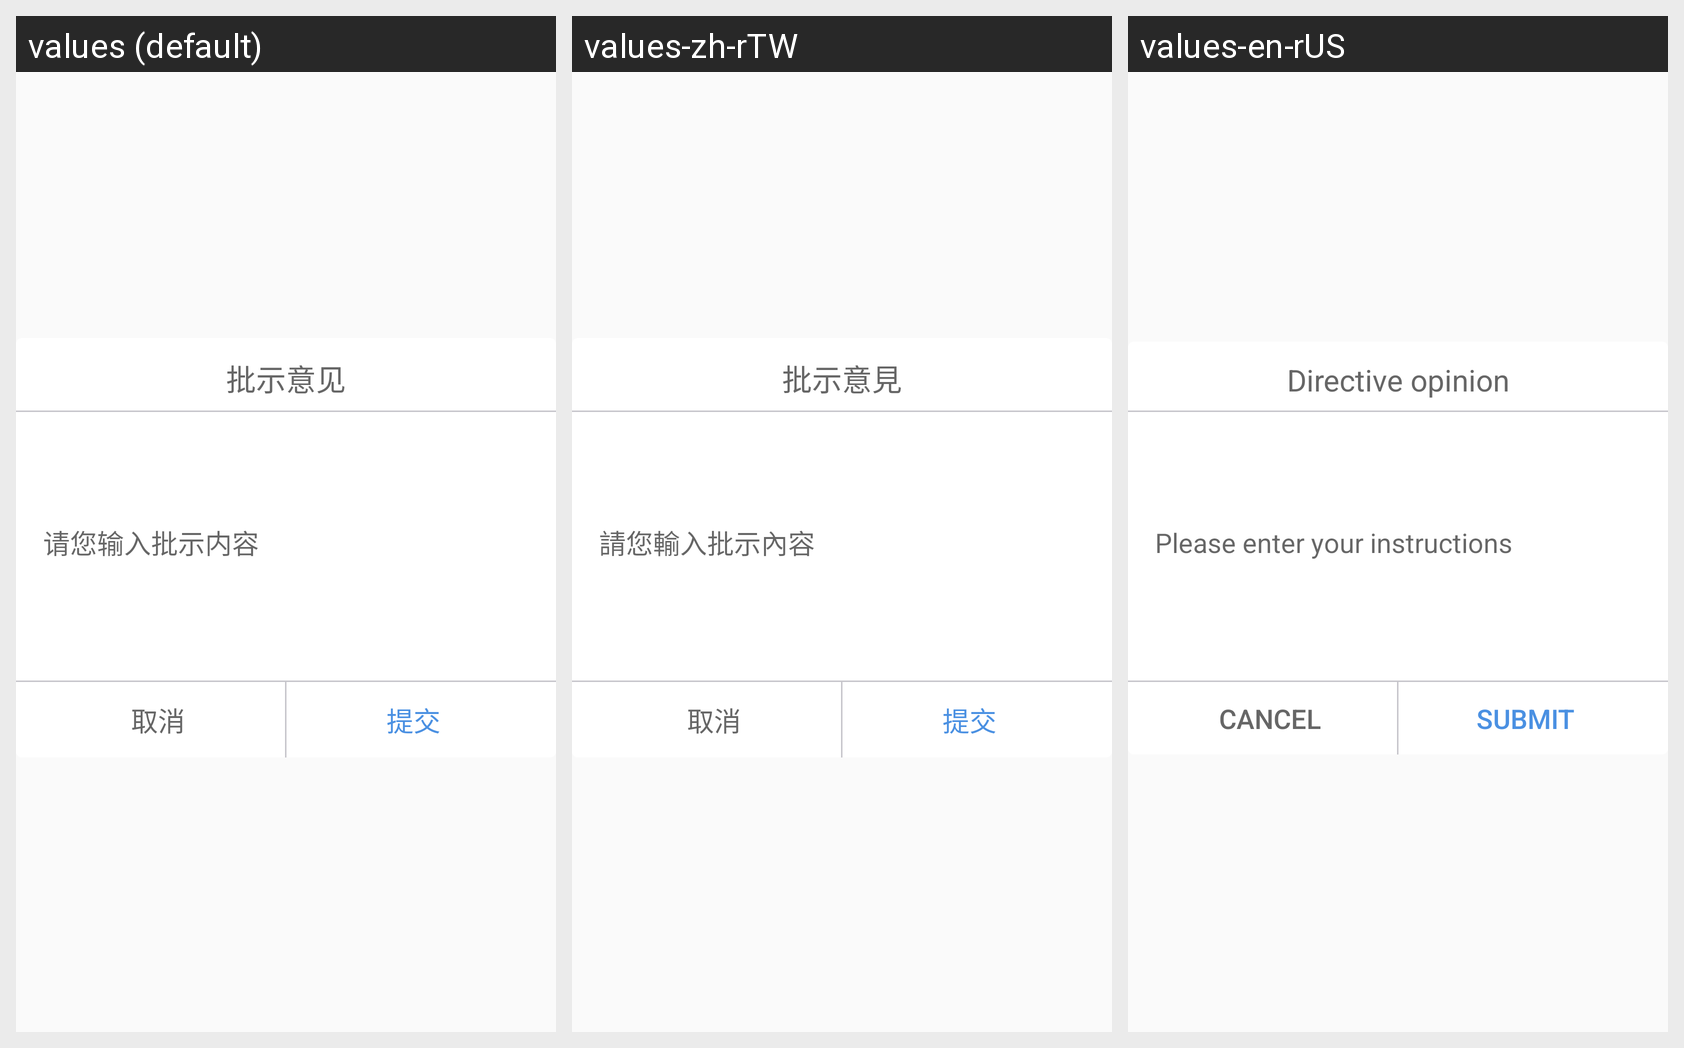

Translations of the strings shown on this Android screen, per locale in the grid:
Android screen res/layout/app_news_instruction_dialog.xml rendered under 3 locales, left to right: values (default), values-zh-rTW, values-en-rUS. Device: Nexus 5 (rendered at 1080×1920; each locale shown at half size, 540×960, under a caption strip naming it); theme AppTheme_0.
Strings drawn on this screen, with the default value and each locale's value (text and hints the layout hard-codes, and strings that could not be matched under every locale, appear in the picture but are not listed):

news_instructions
  values: 批示意见
  values-zh-rTW: 批示意見
  values-en-rUS: Directive opinion

news_please_instruction
  values: 请您输入批示内容
  values-zh-rTW: 請您輸入批示內容
  values-en-rUS: Please enter your instructions

cancel
  values: 取消
  values-zh-rTW: 取消
  values-en-rUS: Cancel

feed_back_upload
  values: 提交
  values-zh-rTW: 提交
  values-en-rUS: Submit
